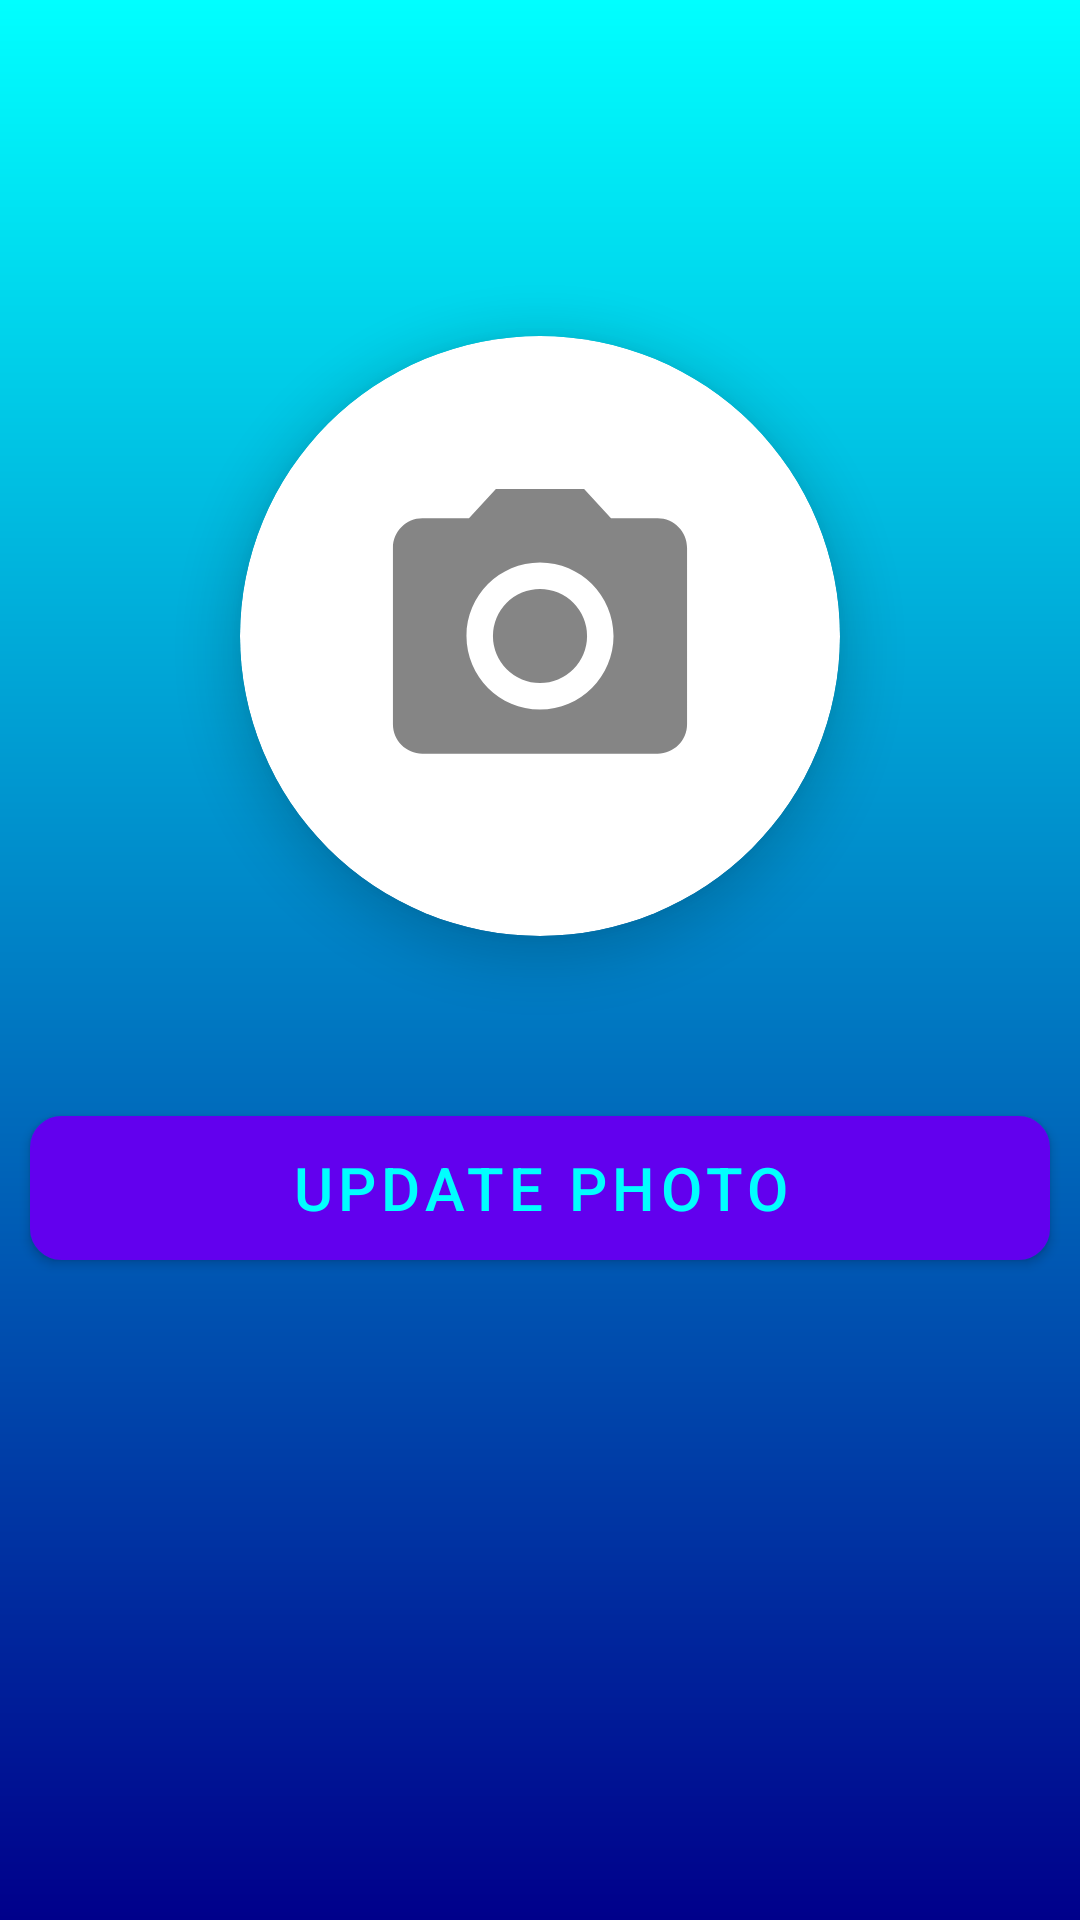

The Android layout XML behind this screen, and the referenced resources:
<!-- AndroidManifest.xml: application theme Theme.SocioBuzz -->
<!-- res/layout/activity_update_photo.xml -->
<?xml version="1.0" encoding="utf-8"?>
<LinearLayout xmlns:android="http://schemas.android.com/apk/res/android"
    xmlns:app="http://schemas.android.com/apk/res-auto"
    xmlns:tools="http://schemas.android.com/tools"
    android:layout_width="match_parent"
    android:layout_height="match_parent"
    android:orientation="vertical"
    android:gravity="center"
    android:background="@drawable/gradient"
    tools:context=".UpdatePhoto">


    <androidx.cardview.widget.CardView
        android:layout_width="200dp"
        android:layout_height="200dp"
        app:cardPreventCornerOverlap="false"
        app:cardCornerRadius="100dp"
        android:elevation="8dp"

        android:layout_marginBottom="50dp"
        app:cardElevation="10dp">

        <ImageView
            android:layout_width="match_parent"
            android:layout_height="match_parent"
            android:id="@+id/iv_updatephoto"
            android:background="@drawable/ic_action_name"
            android:clickable="true"
            android:onClick="chooseimage"
            android:scaleType="fitCenter"/>

    </androidx.cardview.widget.CardView>


    <Button
        android:layout_width="match_parent"
        android:layout_height="wrap_content"
        android:text="Update photo"
        android:id="@+id/btn_updatephoto"
        android:background="@drawable/button_back"
        android:textColor="@color/coppersulphate"
        android:textSize="20sp"
        android:layout_margin="10dp"/>

    <ProgressBar
        android:layout_width="wrap_content"
        android:layout_height="wrap_content"
        android:id="@+id/pv_updatephoto"
        android:layout_marginTop="50dp"
        android:visibility="invisible"/>

</LinearLayout>
<!-- resources referenced by this layout -->
<resources>
  <color name="coppersulphate">#00FFFF</color>
  <!-- drawable button_back (drawable) -->
  <?xml version="1.0" encoding="utf-8"?>
  <selector xmlns:android="http://schemas.android.com/apk/res/android">
      <item android:state_enabled="true">
          <shape android:shape="rectangle">
              <solid android:color="@color/deepblue"/>
              <corners android:radius="10dp"/>
              <stroke android:color="@color/coppersulphate" android:width="1dp"/>
          </shape>
      </item>
  </selector>
  <!-- drawable gradient (drawable) -->
  <?xml version="1.0" encoding="utf-8"?>
  <shape xmlns:android="http://schemas.android.com/apk/res/android"
      android:shape="rectangle">
      <gradient
          android:startColor="#00008B"
          android:endColor="#00FFFF"
          android:angle="90"/>
  </shape>
  <!-- drawable ic_action_name (drawable-anydpi) -->
  <vector xmlns:android="http://schemas.android.com/apk/res/android"
      android:width="24dp"
      android:height="24dp"
      android:viewportWidth="24"
      android:viewportHeight="24"
      android:tint="#333333"
      android:alpha="0.6">
    <group android:scaleX="0.5882353"
        android:scaleY="0.5882353"
        android:translateX="4.9411764"
        android:translateY="4.9411764">
      <path
          android:fillColor="@android:color/white"
          android:pathData="M12,12m-3.2,0a3.2,3.2 0,1 1,6.4 0a3.2,3.2 0,1 1,-6.4 0"/>
      <path
          android:fillColor="@android:color/white"
          android:pathData="M9,2L7.17,4L4,4c-1.1,0 -2,0.9 -2,2v12c0,1.1 0.9,2 2,2h16c1.1,0 2,-0.9 2,-2L22,6c0,-1.1 -0.9,-2 -2,-2h-3.17L15,2L9,2zM12,17c-2.76,0 -5,-2.24 -5,-5s2.24,-5 5,-5 5,2.24 5,5 -2.24,5 -5,5z"/>
    </group>
  </vector>
  <style name="Theme.SocioBuzz" parent="Theme.MaterialComponents.DayNight.NoActionBar">
          
  
      </style>
  <color name="deepblue">#00008B</color>
</resources>
